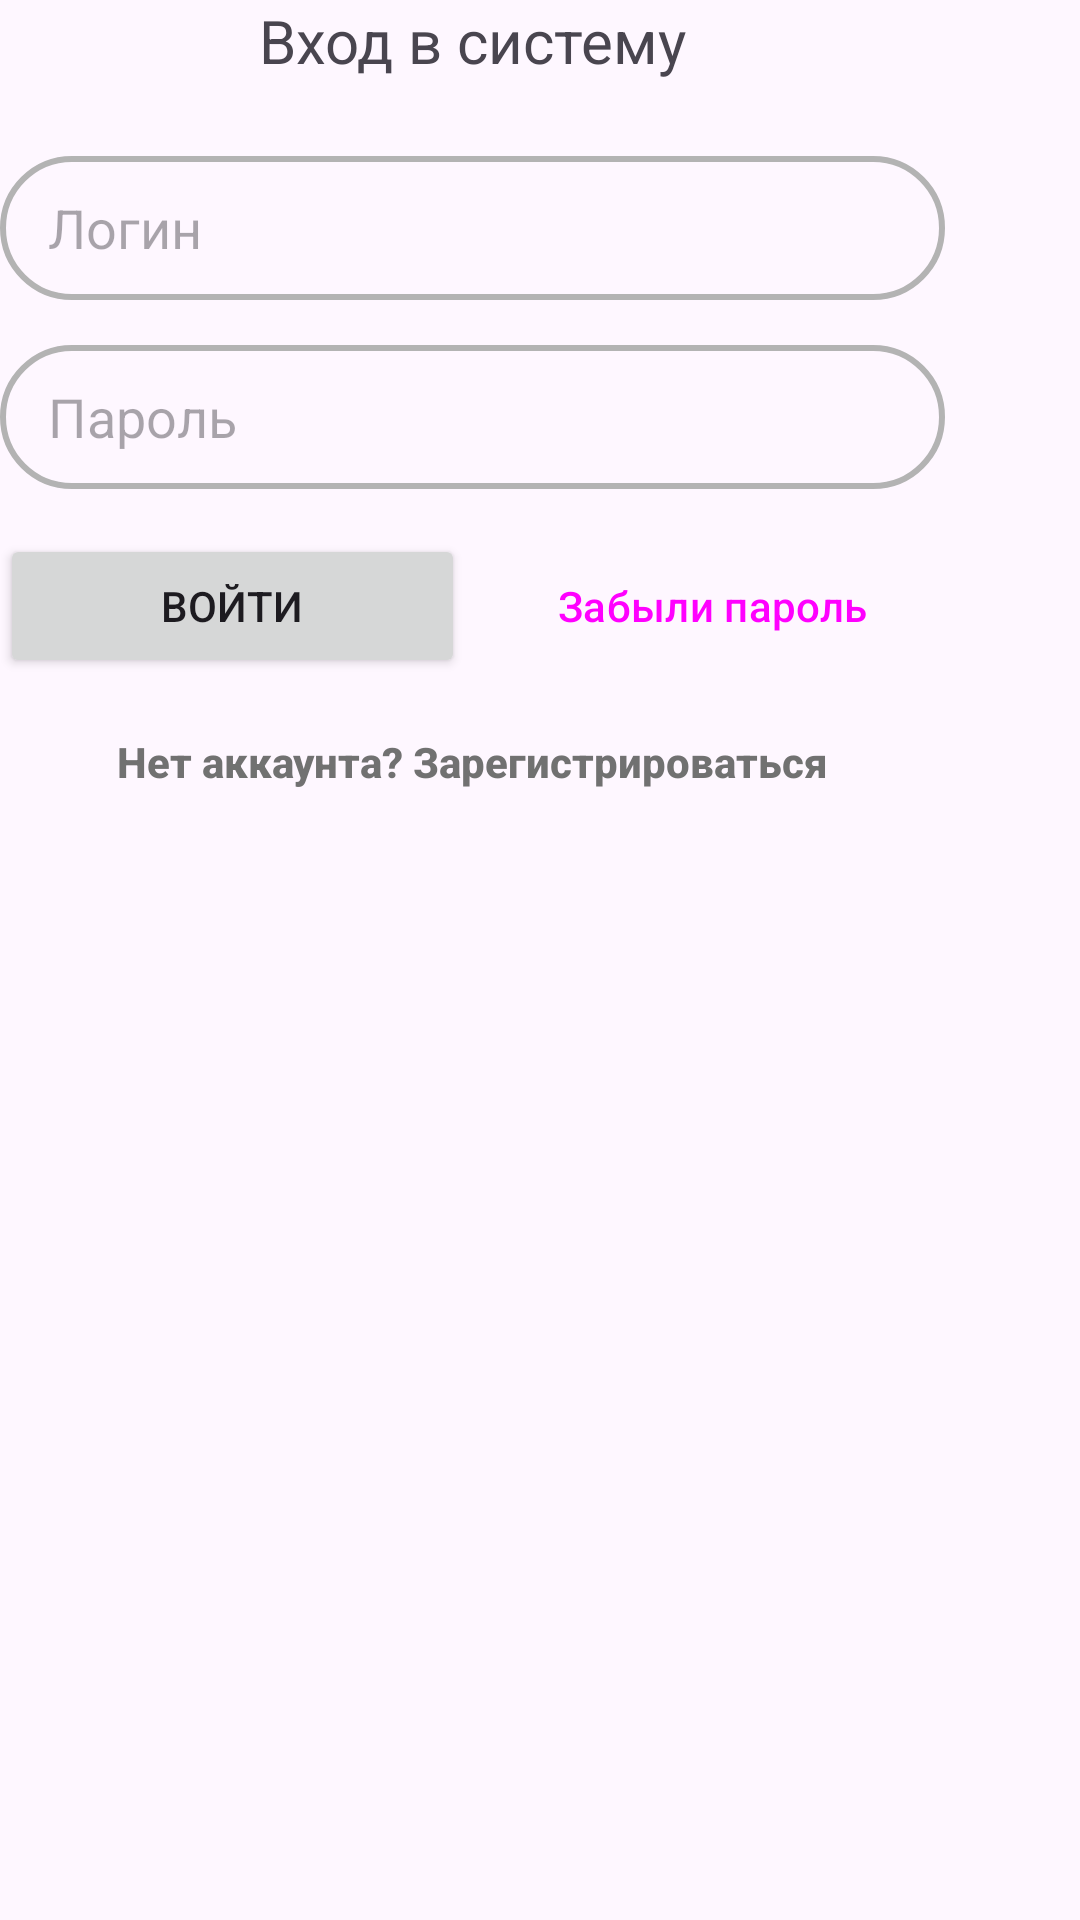

Produce the Android XML layout that renders to this screen, including the resource entries it uses.
<!-- AndroidManifest.xml: application theme Theme.WeatherCalendar -->
<!-- res/layout/fragment_login.xml -->
<?xml version="1.0" encoding="utf-8"?>
<FrameLayout xmlns:android="http://schemas.android.com/apk/res/android"
    xmlns:tools="http://schemas.android.com/tools"
    android:layout_width="wrap_content"
    android:layout_height="wrap_content"
    tools:context=".login.LoginFragment"
    android:layout_gravity="center">


    <LinearLayout
        android:layout_width="wrap_content"
        android:layout_height="wrap_content"
        android:orientation="vertical"
        android:gravity="center">

        <TextView
            android:id="@+id/textView"
            android:layout_width="wrap_content"
            android:layout_height="wrap_content"
            android:layout_marginBottom="25dp"
            android:text="@string/Authentication"
            android:textSize="20sp"
            android:gravity="center"/>

        <EditText
            android:id="@+id/editTextLogin"
            android:layout_width="wrap_content"
            android:layout_height="wrap_content"
            android:layout_marginBottom="15dp"
            android:ems="15"
            android:hint="@string/prompt_login"
            android:inputType="text"
            android:minHeight="48dp"
            android:maxWidth="150dp"
            style="@style/BorderedEditTextStyle"
            android:autofillHints="username"/>

        <EditText
            android:id="@+id/editTextPassword"
            android:layout_width="wrap_content"
            android:layout_height="wrap_content"
            android:layout_marginBottom="15dp"
            android:autofillHints="password"
            android:ems="15"
            android:hint="@string/prompt_password"
            android:inputType="textPassword"
            android:minHeight="48dp"
            tools:ignore="TextContrastCheck"
            android:maxWidth="150dp"
            style="@style/BorderedEditTextStyle"/>

        <LinearLayout
            android:layout_width="match_parent"
            android:layout_height="wrap_content"
            android:orientation="horizontal"
            android:layout_marginBottom="4dp">

            <Button
                android:id="@+id/button_sign_in"
                android:layout_width="0dp"
                android:layout_height="wrap_content"
                android:layout_weight="1"
                android:layout_marginEnd="5dp"
                android:text="@string/action_sign_in_short" />

            <Button
                android:id="@+id/button_forgot_password"
                android:layout_width="0dp"
                android:layout_height="wrap_content"
                android:layout_weight="1"
                android:text="@string/forgot_password"
                style="@style/Widget.Material3.Button.OutlinedButton" />
        </LinearLayout>

        <Button
            android:id="@+id/button_register"
            android:background="@drawable/button_border"
            android:layout_width="match_parent"
            android:layout_height="wrap_content"
            android:text="@string/action_register"
            android:textAllCaps="false"
            android:textStyle="bold"
            android:textColor="@color/grey"/>

        <ProgressBar
            android:id="@+id/progressBarLogin"
            style="?android:attr/progressBarStyle"
            android:layout_width="match_parent"
            android:layout_height="wrap_content"
            android:layout_marginTop="30dp"/>

    </LinearLayout>
</FrameLayout>
<!-- resources referenced by this layout -->
<resources>
  <color name="grey">#717171</color>
  <!-- drawable button_border (drawable) -->
  <?xml version="1.0" encoding="utf-8"?>
  <shape xmlns:android="http://schemas.android.com/apk/res/android"
      android:shape="rectangle">
      
      <solid android:color="@android:color/transparent" />
      
  
  
  
  
  
  </shape>
  <string name="Authentication">Вход в систему</string>
  <string name="action_register">Нет аккаунта? Зарегистрироваться</string>
  <string name="action_sign_in_short">Войти</string>
  <string name="forgot_password">Забыли пароль</string>
  <string name="prompt_login">Логин</string>
  <string name="prompt_password">Пароль</string>
  <style name="BorderedEditTextStyle">
          <item name="android:background">@drawable/edit_text_border</item>
          
      </style>
  <style name="Theme.WeatherCalendar" parent="Base.Theme.WeatherCalendar" />
  <!-- drawable edit_text_border (drawable) -->
  <?xml version="1.0" encoding="utf-8"?>
  <shape xmlns:android="http://schemas.android.com/apk/res/android"
      android:shape="rectangle">
      <solid android:color="@android:color/transparent" />
      <stroke
          android:width="2dp"
          android:color="@color/grey_light" />
      <corners android:radius="24dp" />
      <padding
          android:left="16dp"
          android:top="8dp"
          android:right="8dp"
          android:bottom="8dp" />
  </shape>
  <style name="Base.Theme.WeatherCalendar" parent="Theme.Material3.DayNight.NoActionBar">
          
          
      </style>
  <color name="grey_light">#B3B3B3</color>
</resources>
